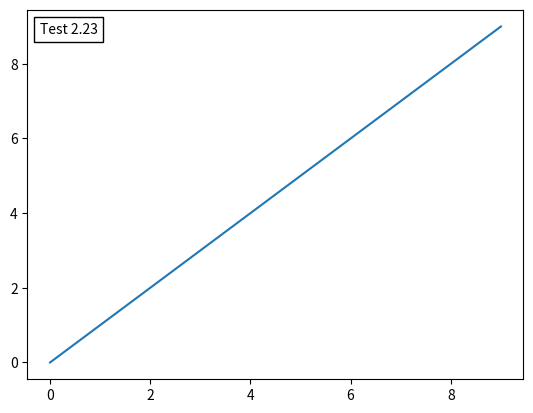

Source code (Python):
import numpy as np
import matplotlib.pyplot as plt
from matplotlib.offsetbox import AnchoredText

# make some data
x = np.arange(10)
y = x

# set up figure and axes
f, ax = plt.subplots(1,1)

# loc works the same as it does with figures (though best doesn't work)
# pad=5 will increase the size of padding between the border and text
# borderpad=5 will increase the distance between the border and the axes
# frameon=False will remove the box around the text
num= 2.233434
anchored_text = AnchoredText("Test " + str(format(num, '.2f')), loc=2)
ax.plot(x,y)
ax.add_artist(anchored_text)

plt.show()